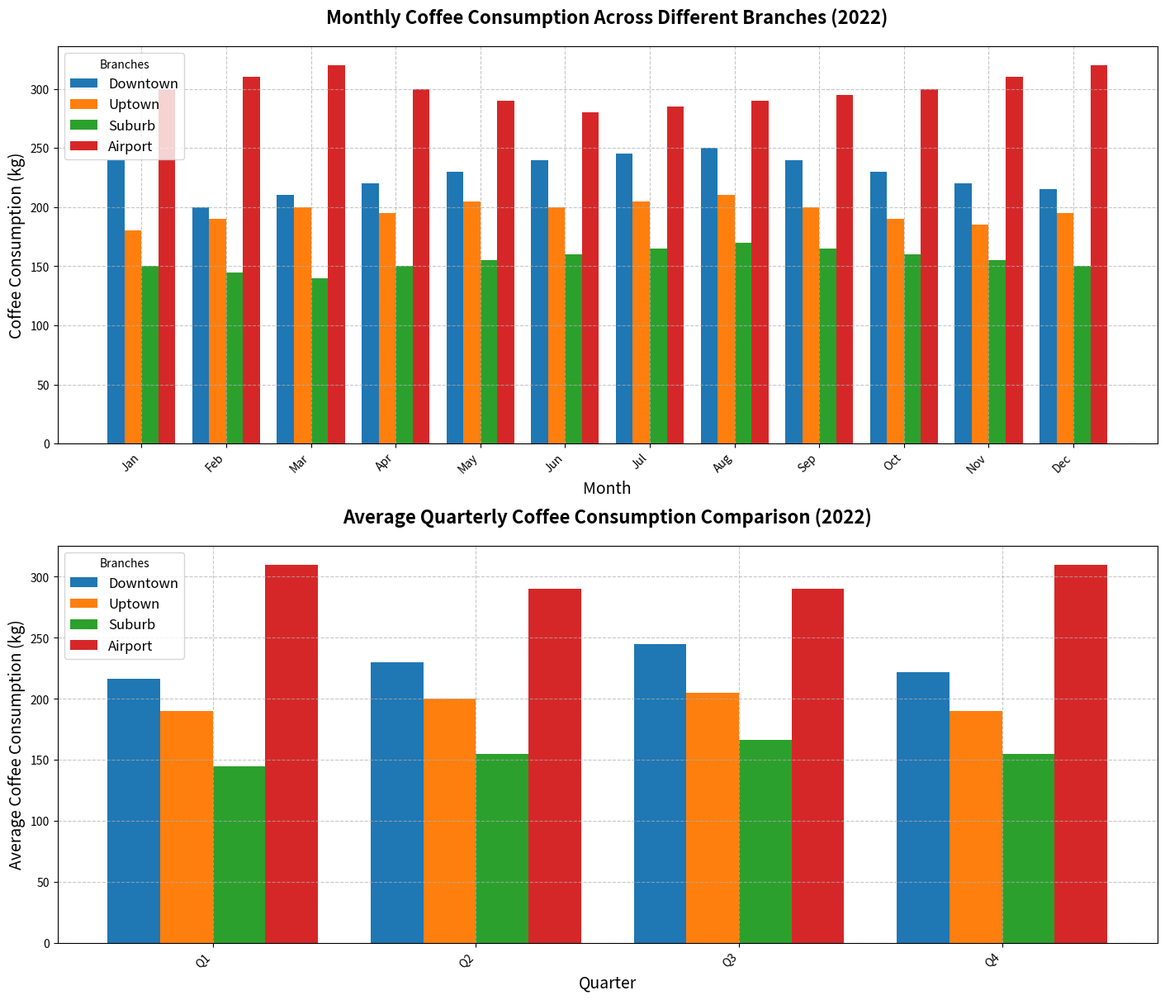

Reproduce this figure in Python.
import matplotlib.pyplot as plt
import numpy as np

# Backstory: Analysis of Monthly Coffee Consumption Over Different Branches
# Imagine this chart presents the distribution of monthly coffee consumption in different branches of a coffee shop chain for the year 2022.

# Branches : 'Downtown', 'Uptown', 'Suburb', 'Airport'
branches = ['Downtown', 'Uptown', 'Suburb', 'Airport']
months = np.arange(1, 13)

# Coffee consumption data in kilograms
downtown_consumption = [240, 200, 210, 220, 230, 240, 245, 250, 240, 230, 220, 215]
uptown_consumption = [180, 190, 200, 195, 205, 200, 205, 210, 200, 190, 185, 195]
suburb_consumption = [150, 145, 140, 150, 155, 160, 165, 170, 165, 160, 155, 150]
airport_consumption = [300, 310, 320, 300, 290, 280, 285, 290, 295, 300, 310, 320]

# Creating the subplots
fig, axes = plt.subplots(2, 1, figsize=(14,12), constrained_layout=True)

# Plot 1: Bar chart for coffee consumption per branch across months
bar_width = 0.2
x_indices = np.arange(len(months))

for i, (consumption, label) in enumerate(zip([downtown_consumption, uptown_consumption, suburb_consumption, airport_consumption], branches)):
    axes[0].bar(x_indices + i * bar_width, consumption, bar_width, label=label)

# Beautifying the plot
axes[0].set_title("Monthly Coffee Consumption Across Different Branches (2022)", fontsize=16, fontweight='bold', pad=20)
axes[0].set_xlabel("Month", fontsize=14)
axes[0].set_ylabel("Coffee Consumption (kg)", fontsize=14)
axes[0].set_xticks(x_indices + bar_width * 1.5)
axes[0].set_xticklabels(['Jan', 'Feb', 'Mar', 'Apr', 'May', 'Jun', 'Jul', 'Aug', 'Sep', 'Oct', 'Nov', 'Dec'], rotation=45, ha='right')
axes[0].legend(loc='upper left', title='Branches', fontsize=12)
axes[0].grid(True, linestyle='--', alpha=0.7)

# Plot 2: Grouped bar chart to compare average consumption per branch during quarters
quarters = ['Q1', 'Q2', 'Q3', 'Q4']
x_indices_2 = np.arange(len(quarters))
average_consumptions = {
    'Downtown': [np.mean(downtown_consumption[i*3:i*3+3]) for i in range(4)],
    'Uptown': [np.mean(uptown_consumption[i*3:i*3+3]) for i in range(4)],
    'Suburb': [np.mean(suburb_consumption[i*3:i*3+3]) for i in range(4)],
    'Airport': [np.mean(airport_consumption[i*3:i*3+3]) for i in range(4)],
}

for i, (label, avg) in enumerate(average_consumptions.items()):
    axes[1].bar(x_indices_2 + i * bar_width, avg, bar_width, label=label)

# Beautifying the plot
axes[1].set_title("Average Quarterly Coffee Consumption Comparison (2022)", fontsize=16, fontweight='bold', pad=20)
axes[1].set_xlabel("Quarter", fontsize=14)
axes[1].set_ylabel("Average Coffee Consumption (kg)", fontsize=14)
axes[1].set_xticks(x_indices_2 + bar_width * 1.5)
axes[1].set_xticklabels(quarters, rotation=45, ha='right')
axes[1].legend(loc='upper left', title='Branches', fontsize=12)
axes[1].grid(True, linestyle='--', alpha=0.7)

plt.show()
